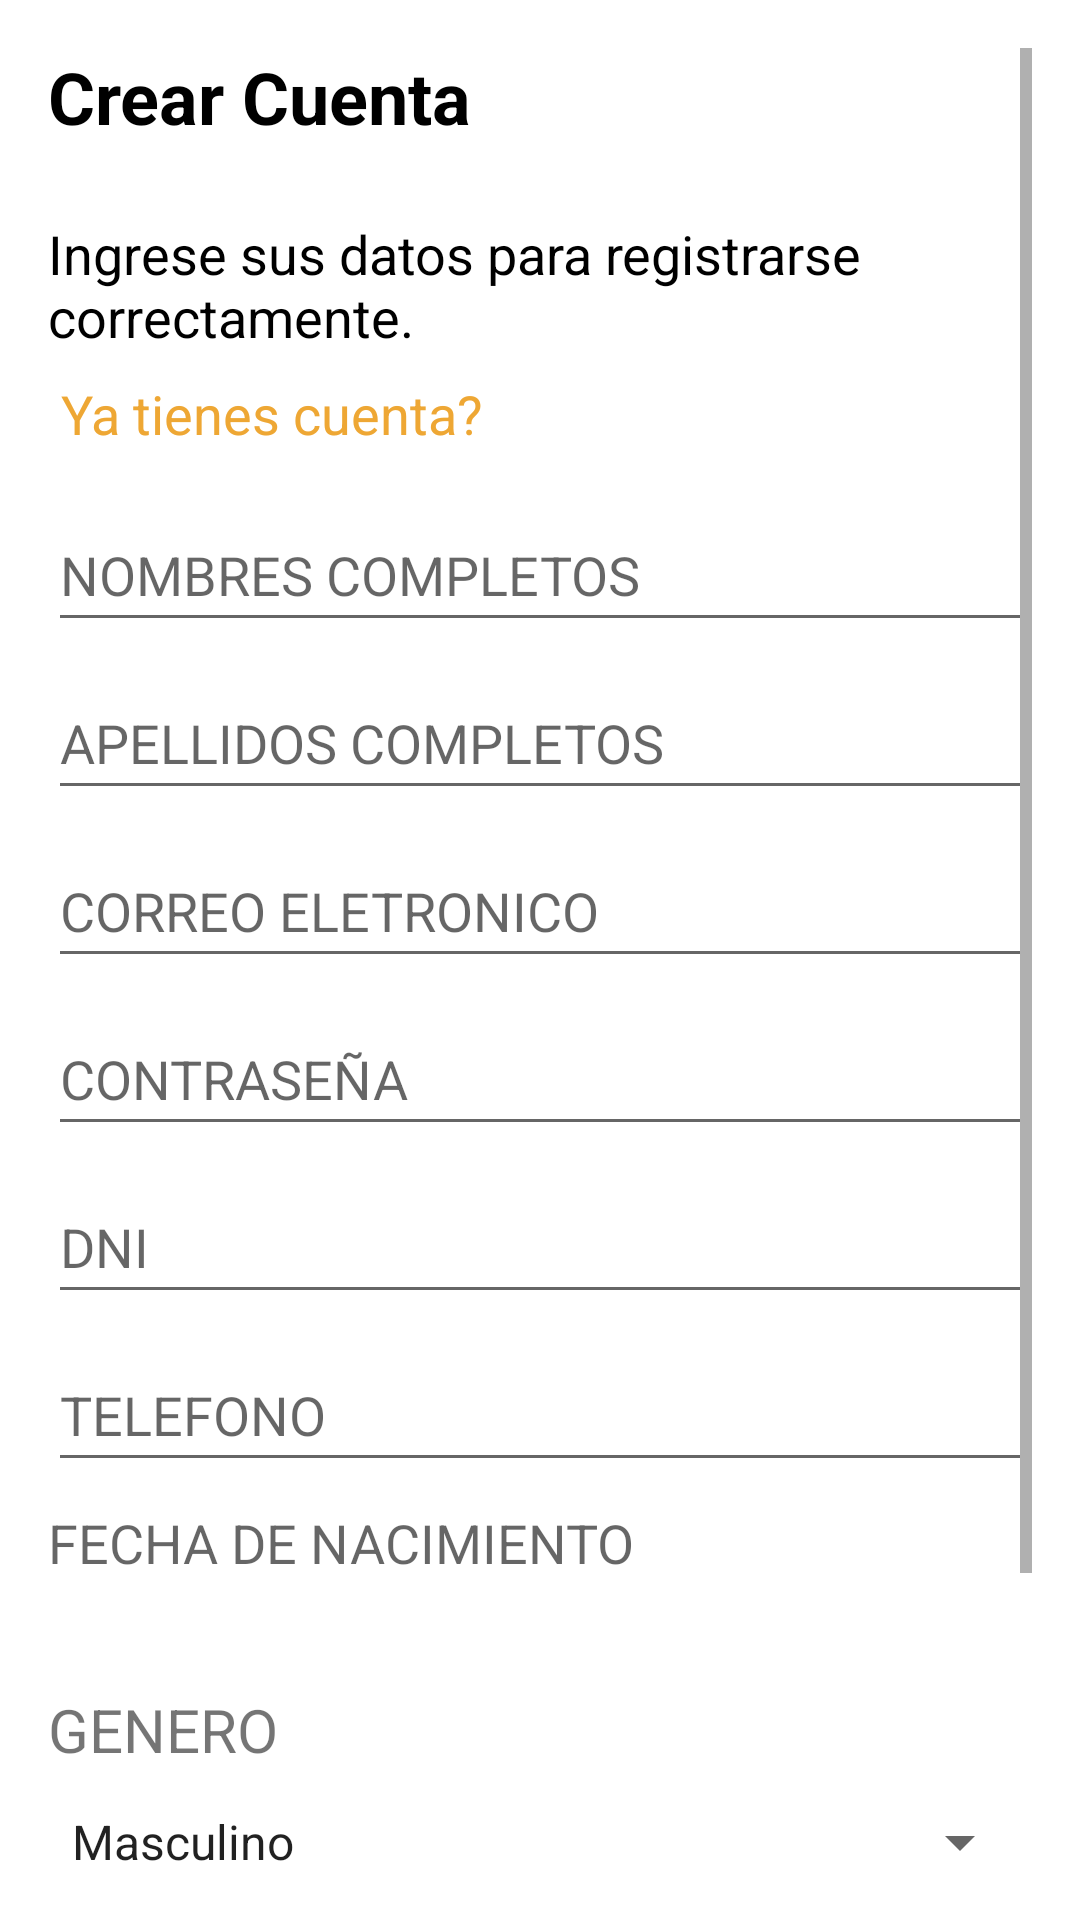

Reconstruct the res/layout file that produces this screen, plus the resources it refers to.
<!-- AndroidManifest.xml: activity theme Theme.BurgosKingApp -->
<!-- res/layout/activity_register.xml -->
<?xml version="1.0" encoding="utf-8"?>
<ScrollView xmlns:android="http://schemas.android.com/apk/res/android"
    xmlns:app="http://schemas.android.com/apk/res-auto"
    xmlns:tools="http://schemas.android.com/tools"
    android:layout_width="match_parent"
    android:layout_height="match_parent"
    android:padding="16dp"
    tools:context=".ui.auth.RegisterActivity">

    <LinearLayout
        android:layout_width="match_parent"
        android:layout_height="wrap_content"
        android:orientation="vertical">
        <TextView
            android:id="@+id/tv_welcome"
            android:layout_width="wrap_content"
            android:layout_height="wrap_content"
            android:text="Crear Cuenta"
            android:textColor="@color/black"
            android:textSize="24sp"
            android:textStyle="bold"
            app:layout_constraintLeft_toLeftOf="parent"
            app:layout_constraintRight_toRightOf="parent" />
        <LinearLayout
            xmlns:android="http://schemas.android.com/apk/res/android"
            android:layout_width="match_parent"
            android:layout_height="match_parent"
            android:layout_marginTop="24dp"
            android:orientation="vertical"
            android:background="@android:color/white">

            <TextView
                android:layout_width="wrap_content"
                android:layout_height="wrap_content"
                android:text="Ingrese sus datos para registrarse correctamente."
                android:textSize="18sp"
                android:textColor="@android:color/black"
                android:layout_marginBottom="8dp" />

            <TextView
                android:id="@+id/tv_link_login"
                android:layout_width="wrap_content"
                android:layout_height="wrap_content"
                android:text=" Ya tienes cuenta?"
                android:textSize="18sp"
                android:textColor="@color/orange" />
        </LinearLayout>

        <EditText
        android:id="@+id/firstNameEditText"
        android:layout_width="match_parent"
        android:layout_height="wrap_content"
        android:minHeight="48dp"
        android:minWidth="48dp"
        android:hint="NOMBRES COMPLETOS"
        android:layout_marginTop="16dp"/>

    <EditText
        android:id="@+id/lastNameEditText"
        android:layout_width="match_parent"
        android:layout_height="wrap_content"
        android:minHeight="48dp"
        android:minWidth="48dp"
        android:hint="APELLIDOS COMPLETOS"
        android:layout_marginTop="8dp"/>

    <EditText
        android:id="@+id/emailEditText"
        android:layout_width="match_parent"
        android:layout_height="wrap_content"
        android:minHeight="48dp"
        android:minWidth="48dp"
        android:hint="CORREO ELETRONICO"
        android:inputType="textEmailAddress"
        android:layout_marginTop="8dp"/>

    <EditText
        android:id="@+id/passwordEditText"
        android:layout_width="match_parent"
        android:layout_height="wrap_content"
        android:minHeight="48dp"
        android:minWidth="48dp"
        android:hint="CONTRASEÑA"
        android:inputType="textPassword"
        android:layout_marginTop="8dp"/>

    <EditText
        android:id="@+id/dniEditText"
        android:layout_width="match_parent"
        android:layout_height="wrap_content"
        android:minHeight="48dp"
        android:minWidth="48dp"
        android:hint="DNI"
        android:layout_marginTop="8dp"/>

    <EditText
        android:id="@+id/phoneEditText"
        android:layout_width="match_parent"
        android:layout_height="wrap_content"
        android:minHeight="48dp"
        android:minWidth="48dp"
        android:hint="TELEFONO"
        android:inputType="phone"
        android:layout_marginTop="8dp"/>

    <TextView
        android:id="@+id/birthEditText"
        android:layout_width="match_parent"
        android:layout_height="wrap_content"
        android:minHeight="48dp"
        android:minWidth="48dp"
        android:textSize="18dp"
        android:hint="FECHA DE NACIMIENTO"
        android:layout_marginTop="8dp"
        android:inputType="date"/>

        <TextView
            android:layout_width="wrap_content"
            android:layout_height="wrap_content"
            android:gravity="bottom"
            android:layout_marginEnd="10dp"
            android:minWidth="48dp"
            android:minHeight="40dp"
            android:scaleType="fitEnd"
            android:text="GENERO"
            android:layout_gravity="bottom"
            android:textSize="20sp" />

    <Spinner
        android:id="@+id/genderSpinner"
        android:layout_width="match_parent"
        android:layout_height="wrap_content"
        android:minHeight="48dp"
        android:minWidth="48dp"
        android:entries="@array/gender_array"/>

        <Button
            android:id="@+id/btn_sign_in"
            android:layout_width="match_parent"
            android:layout_height="wrap_content"
            android:layout_marginTop="28dp"
            android:background="@color/orange"
            android:outlineProvider="none"
            android:text="REGISTRARSE"
            android:textColor="#FFFFFF"
            android:textSize="20sp"
            app:layout_constraintLeft_toLeftOf="parent"
            app:layout_constraintRight_toRightOf="parent"
            app:layout_constraintTop_toBottomOf="@id/tv_forgot_password" />

    <TextView
        android:layout_width="wrap_content"
        android:layout_height="wrap_content"
        android:text="Al registrarte, aceptas nuestros Términos, condiciones y Política de privacidad."
        android:textSize="14sp"
        android:layout_marginTop="16dp"
        android:layout_gravity="center_horizontal"/>

    </LinearLayout>
</ScrollView>
<!-- resources referenced by this layout -->
<resources>
  <string-array name="gender_array">
          <item>Masculino</item>
          <item>Femenino</item>
      </string-array>
  <color name="black">#FF000000</color>
  <color name="orange">#EEA734</color>
  <style name="Theme.BurgosKingApp" parent="Base.Theme.BurgosKingApp">
          
          <item name="android:navigationBarColor">@android:color/transparent</item>
          <item name="android:statusBarColor">@android:color/transparent</item>
          <item name="android:windowLightStatusBar">?attr/isLightTheme</item>
      </style>
  <style name="Base.Theme.BurgosKingApp" parent="Theme.AppCompat.Light.NoActionBar">
          
          
          <item name="colorPrimary">#FF5733</item>
          <item name="colorAccent">#EEA734</item>
          <item name="android:windowBackground">@color/white</item>
  
      </style>
  <color name="white">#FFFFFFFF</color>
</resources>
